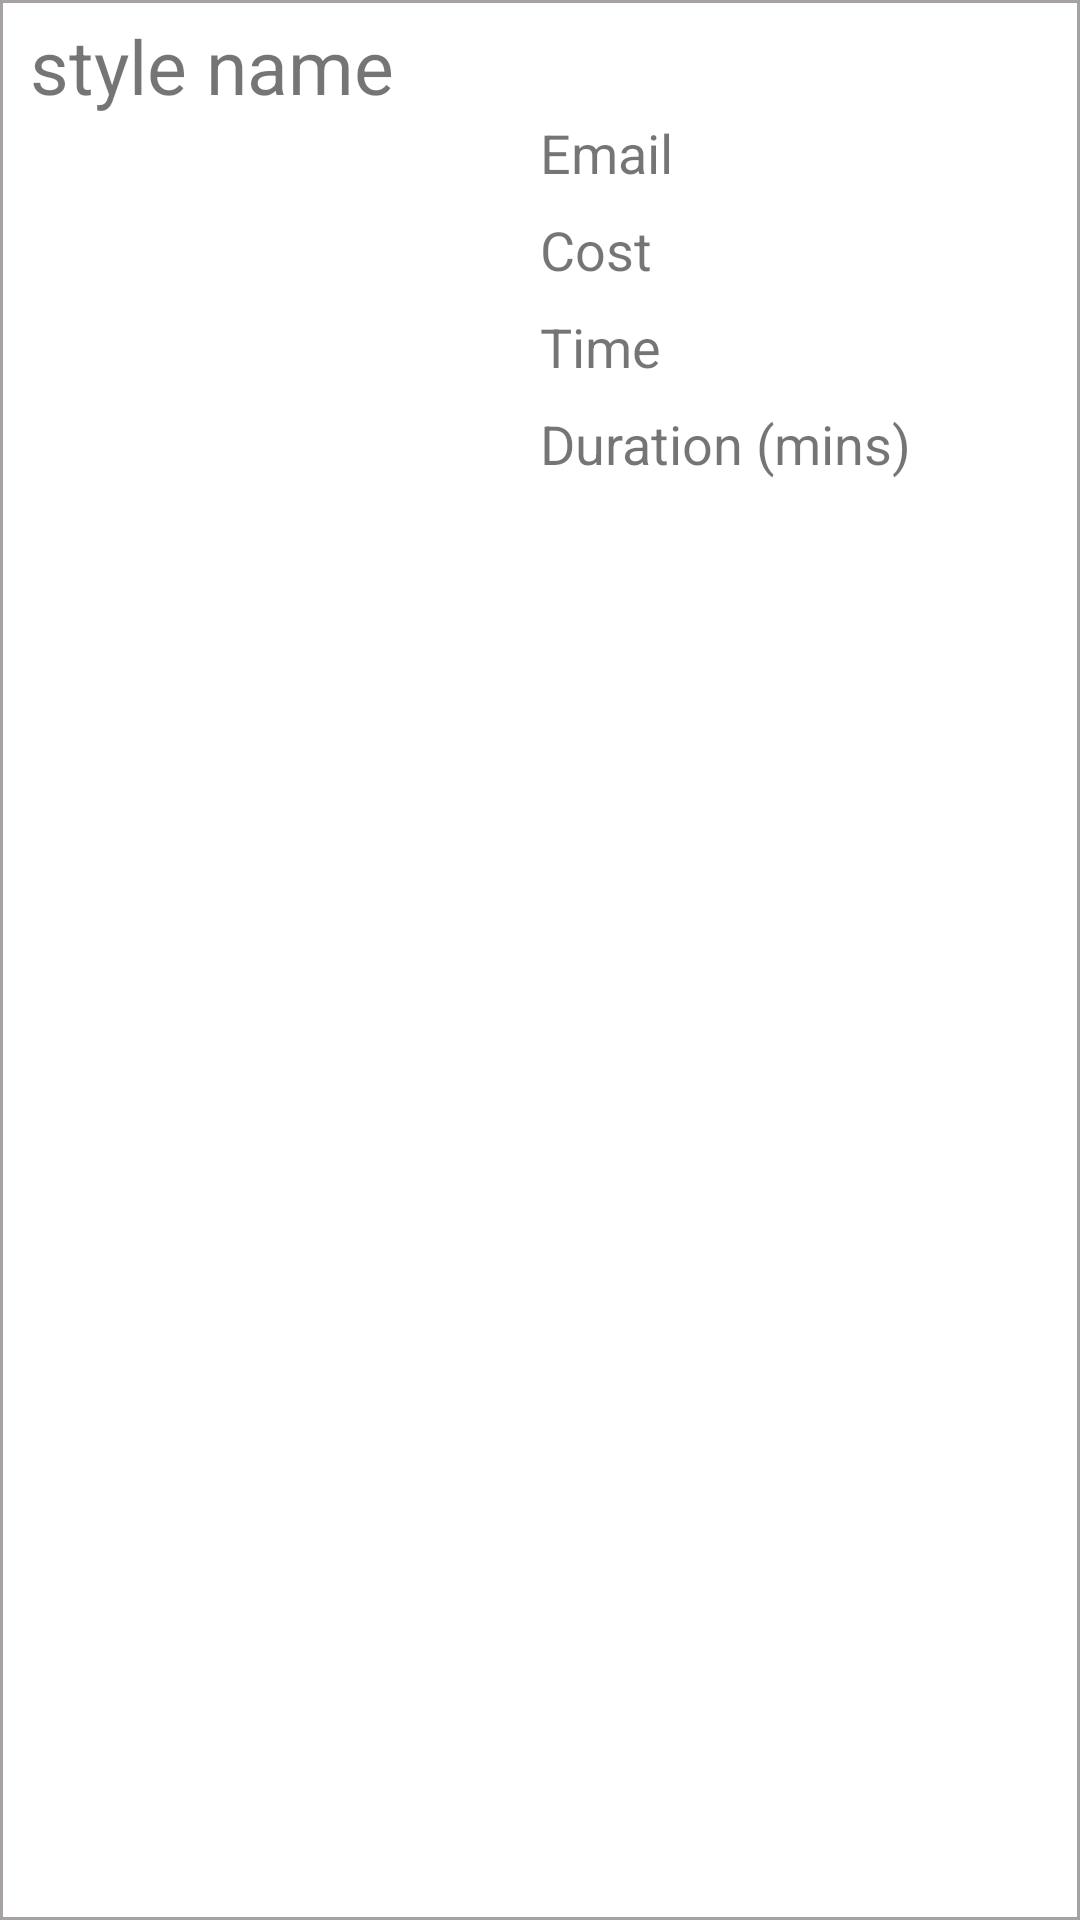

Android layout source for this screen:
<!-- AndroidManifest.xml: application theme Theme.Saloon -->
<!-- res/layout/booking_layout.xml -->
<?xml version="1.0" encoding="utf-8"?>
<LinearLayout xmlns:android="http://schemas.android.com/apk/res/android"
    xmlns:tools="http://schemas.android.com/tools"
    android:layout_width="match_parent"
    android:layout_height="wrap_content"
    tools:context=".StyleFragment"
    android:background="@drawable/border"
    android:orientation="vertical"
    android:paddingTop="5dp">
    <TextView
        android:id="@+id/tvName"
        android:layout_marginEnd="10dp"
        android:layout_width="match_parent"
        android:layout_height="wrap_content"
        android:layout_marginStart="10dp"
        android:text="@string/style_name"
        android:textSize="25sp"/>
    <LinearLayout
        android:layout_marginBottom="10dp"
        android:layout_width="match_parent"
        android:layout_height="wrap_content"
        android:orientation="horizontal">
        <ImageView
            android:id="@+id/image"
            android:layout_width="match_parent"
            android:layout_height="150dp"
            android:src="@drawable/ic_baseline_person_24"
            android:contentDescription="@string/style_image"
            android:layout_weight="1"/>
        <LinearLayout
            android:layout_width="match_parent"
            android:layout_height="wrap_content"
            android:orientation="vertical"
            android:layout_weight="1">
            <TextView
                android:id="@+id/tvEmail"
                android:layout_width="match_parent"
                android:layout_height="wrap_content"
                android:textSize="18sp"
                android:layout_marginBottom="8dp"
                android:text="@string/email"/>
            <TextView
                android:id="@+id/tvCost"
                android:layout_width="match_parent"
                android:layout_height="wrap_content"
                android:textSize="18sp"
                android:layout_marginBottom="8dp"
                android:text="@string/cost"/>
            <TextView
                android:id="@+id/tvTimePeriod"
                android:layout_width="match_parent"
                android:layout_height="wrap_content"
                android:textSize="18sp"
                android:layout_marginBottom="8dp"
                android:text="@string/time"/>
            <TextView
                android:id="@+id/tvStyleDuration"
                android:layout_width="match_parent"
                android:layout_height="wrap_content"
                android:textSize="18sp"
                android:layout_marginBottom="8dp"
                android:text="@string/duration_mins"/>
        </LinearLayout>
    </LinearLayout>
</LinearLayout>
<!-- resources referenced by this layout -->
<resources>
  <!-- drawable border (drawable) -->
  <?xml version="1.0" encoding="utf-8"?>
  <shape xmlns:android="http://schemas.android.com/apk/res/android"
      android:shape="rectangle">
      <stroke android:color="@color/light_grey" android:width="1dp"/>
  </shape>
  <string name="cost">Cost</string>
  <string name="duration_mins">Duration (mins)</string>
  <string name="email">Email</string>
  <string name="style_image">style image</string>
  <string name="style_name">style name</string>
  <string name="time">Time</string>
  <style name="Theme.Saloon" parent="Theme.MaterialComponents.DayNight.NoActionBar">
          
          <item name="colorPrimary">@color/purple_500</item>
          <item name="colorPrimaryVariant">@color/purple_700</item>
          <item name="colorOnPrimary">@color/white</item>
          
          <item name="colorSecondary">@color/teal_200</item>
          <item name="colorSecondaryVariant">@color/teal_700</item>
          <item name="colorOnSecondary">@color/black</item>
          
          <item name="android:statusBarColor" tools:targetApi="l">?attr/colorPrimaryVariant</item>
          
          <item name="windowActionBar">false</item>
          <item name="windowNoTitle">true</item>
      </style>
  <color name="light_grey">#A7A2A2</color>
  <color name="purple_500">#FF6200EE</color>
  <color name="purple_700">#FF3700B3</color>
  <color name="white">#FFFFFFFF</color>
  <color name="teal_200">#FF03DAC5</color>
  <color name="teal_700">#FF018786</color>
  <color name="black">#FF000000</color>
</resources>
